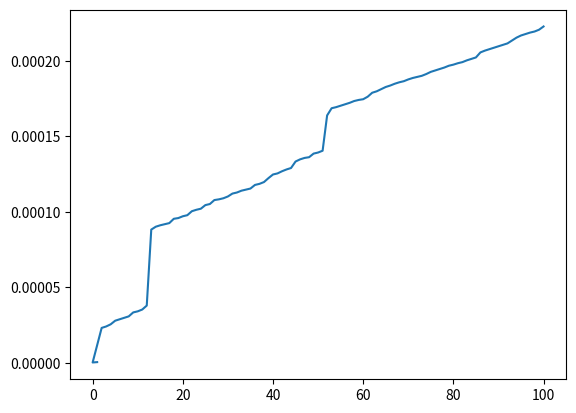

The script that saved this image:
from functools import lru_cache
import time
import matplotlib.pyplot as plt
import numpy as np

xpoints = []
ypoints = []

def timer(func):
	def wrapper(*args, **kwargs):
		t1 = time.time()
		res = func(*args, **kwargs)
		timeTaken = time.time() - t1
		xpoints.append(args[0])
		ypoints.append(timeTaken)
		print(f"Finished in {timeTaken:.8f}s: f({args[0]}) -> {res}")
		return res
	return wrapper

@lru_cache
@timer
def fib(n: int):
	if n == 0:
		return 0
	elif n == 1:
		return 1
	return fib(n-1) + fib(n-2)

fib(100)
xpoints = np.array(xpoints)
ypoints = np.array(ypoints)

plt.plot(xpoints, ypoints)
plt.show()